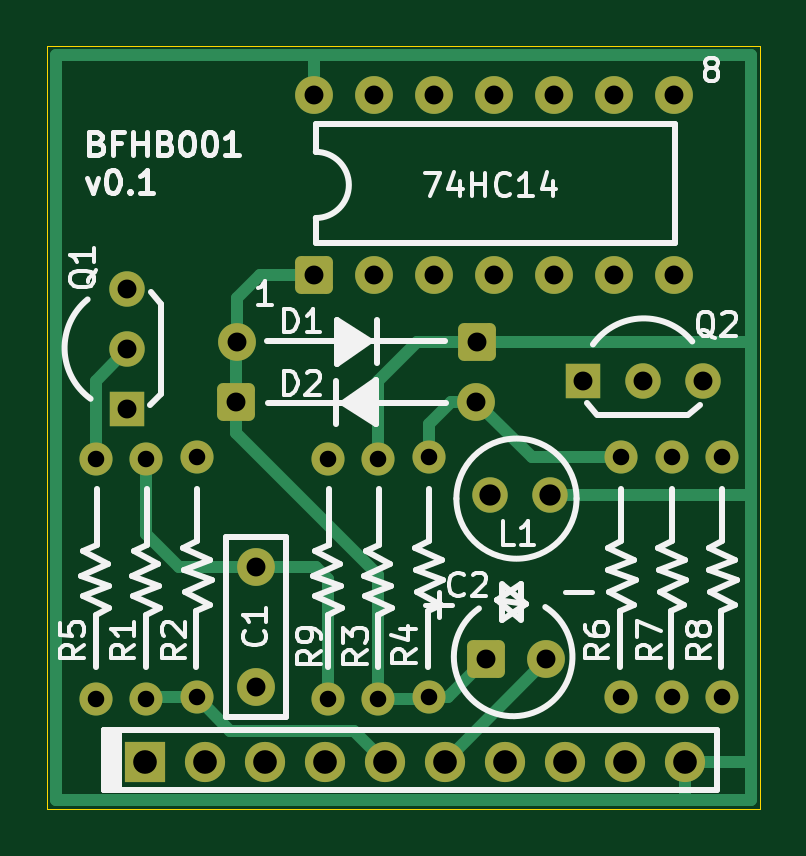
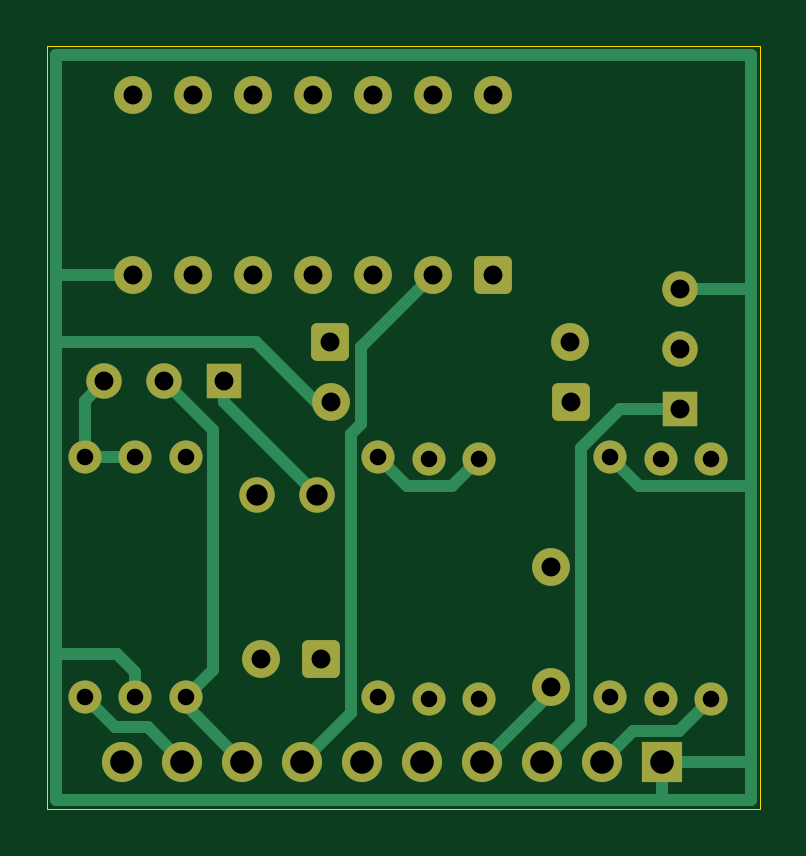
Circuit board: 11 layer files. Board 30.1 x 32.3 mm.
- bottom_copper: BFHB001-B_Cu.gbr (8502 bytes)
- bottom_mask: BFHB001-B_Mask.gbr (3280 bytes)
- paste: BFHB001-B_Paste.gbr (452 bytes)
- bottom_silk: BFHB001-B_Silkscreen.gbr (453 bytes)
- outline: BFHB001-Edge_Cuts.gbr (604 bytes)
- top_copper: BFHB001-F_Cu.gbr (8258 bytes)
- top_mask: BFHB001-F_Mask.gbr (3280 bytes)
- paste: BFHB001-F_Paste.gbr (452 bytes)
- top_silk: BFHB001-F_Silkscreen.gbr (34570 bytes)
- drill: BFHB001-NPTH.drl (264 bytes)
- drill: BFHB001-PTH.drl (1344 bytes)

=== bottom_copper: BFHB001-B_Cu.gbr (8502 bytes, source omitted) ===
=== bottom_mask: BFHB001-B_Mask.gbr ===
%TF.GenerationSoftware,KiCad,Pcbnew,10.0.6*%
%TF.CreationDate,2026-09-16T21:58:34+01:00*%
%TF.ProjectId,BFHB001,42464842-3030-4312-9e6b-696361645f70,rev?*%
%TF.SameCoordinates,Original*%
%TF.FileFunction,Soldermask,Bot*%
%TF.FilePolarity,Negative*%
%FSLAX46Y46*%
G04 Gerber Fmt 4.6, Leading zero omitted, Abs format (unit mm)*
G04 Created by KiCad (PCBNEW 10.0.6) date 2026-09-16 21:58:34*
%MOMM*%
%LPD*%
G01*
G04 APERTURE LIST*
G04 Aperture macros list*
%AMRoundRect*
0 Rectangle with rounded corners*
0 $1 Rounding radius*
0 $2 $3 $4 $5 $6 $7 $8 $9 X,Y pos of 4 corners*
0 Add a 4 corners polygon primitive as box body*
4,1,4,$2,$3,$4,$5,$6,$7,$8,$9,$2,$3,0*
0 Add four circle primitives for the rounded corners*
1,1,$1+$1,$2,$3*
1,1,$1+$1,$4,$5*
1,1,$1+$1,$6,$7*
1,1,$1+$1,$8,$9*
0 Add four rect primitives between the rounded corners*
20,1,$1+$1,$2,$3,$4,$5,0*
20,1,$1+$1,$4,$5,$6,$7,0*
20,1,$1+$1,$6,$7,$8,$9,0*
20,1,$1+$1,$8,$9,$2,$3,0*%
G04 Aperture macros list end*
%ADD10C,1.400000*%
%ADD11R,1.500000X1.500000*%
%ADD12C,1.500000*%
%ADD13RoundRect,0.250000X-0.550000X-0.550000X0.550000X-0.550000X0.550000X0.550000X-0.550000X0.550000X0*%
%ADD14C,1.600000*%
%ADD15R,1.700000X1.700000*%
%ADD16C,1.700000*%
%ADD17RoundRect,0.250000X0.550000X0.550000X-0.550000X0.550000X-0.550000X-0.550000X0.550000X-0.550000X0*%
%ADD18RoundRect,0.250000X0.550000X-0.550000X0.550000X0.550000X-0.550000X0.550000X-0.550000X-0.550000X0*%
G04 APERTURE END LIST*
D10*
%TO.C,R7*%
X92950000Y-112890000D03*
X92950000Y-102730000D03*
%TD*%
%TO.C,R6*%
X90810000Y-112890000D03*
X90810000Y-102730000D03*
%TD*%
%TO.C,R3*%
X80530000Y-102790000D03*
X80530000Y-112950000D03*
%TD*%
D11*
%TO.C,Q2*%
X89180000Y-99500000D03*
D12*
X91720000Y-99500000D03*
X94260000Y-99500000D03*
%TD*%
D10*
%TO.C,R9*%
X78405000Y-102790000D03*
X78405000Y-112950000D03*
%TD*%
%TO.C,R1*%
X70710000Y-102790000D03*
X70710000Y-112950000D03*
%TD*%
%TO.C,R2*%
X72851451Y-112890000D03*
X72851451Y-102730000D03*
%TD*%
%TO.C,R8*%
X95090000Y-112890000D03*
X95090000Y-102730000D03*
%TD*%
D12*
%TO.C,L1*%
X87786714Y-104330000D03*
X85246714Y-104330000D03*
%TD*%
D10*
%TO.C,R5*%
X68570000Y-102790000D03*
X68570000Y-112950000D03*
%TD*%
D13*
%TO.C,C2*%
X85090000Y-111280000D03*
D14*
X87630000Y-111280000D03*
%TD*%
%TO.C,C1*%
X75350000Y-112450000D03*
X75350000Y-107370000D03*
%TD*%
D11*
%TO.C,Q1*%
X69900000Y-100690000D03*
D12*
X69900000Y-98150000D03*
X69900000Y-95610000D03*
%TD*%
D13*
%TO.C,D2*%
X74520000Y-100390000D03*
D14*
X84680000Y-100390000D03*
%TD*%
D10*
%TO.C,R4*%
X82660000Y-112890000D03*
X82660000Y-102730000D03*
%TD*%
D15*
%TO.C,J1*%
X70650000Y-115610000D03*
D16*
X73190000Y-115610000D03*
X75730000Y-115610000D03*
X78270000Y-115610000D03*
X80810000Y-115610000D03*
X83350000Y-115610000D03*
X85890000Y-115610000D03*
X88430000Y-115610000D03*
X90970000Y-115610000D03*
X93510000Y-115610000D03*
%TD*%
D17*
%TO.C,D1*%
X84690000Y-97845000D03*
D14*
X74530000Y-97845000D03*
%TD*%
D18*
%TO.C,IC1*%
X77810000Y-95000000D03*
D14*
X80350000Y-95000000D03*
X82890000Y-95000000D03*
X85430000Y-95000000D03*
X87970000Y-95000000D03*
X90510000Y-95000000D03*
X93050000Y-95000000D03*
X93050000Y-87380000D03*
X90510000Y-87380000D03*
X87970000Y-87380000D03*
X85430000Y-87380000D03*
X82890000Y-87380000D03*
X80350000Y-87380000D03*
X77810000Y-87380000D03*
%TD*%
M02*

=== paste: BFHB001-B_Paste.gbr ===
%TF.GenerationSoftware,KiCad,Pcbnew,10.0.6*%
%TF.CreationDate,2026-09-16T21:58:34+01:00*%
%TF.ProjectId,BFHB001,42464842-3030-4312-9e6b-696361645f70,rev?*%
%TF.SameCoordinates,Original*%
%TF.FileFunction,Paste,Bot*%
%TF.FilePolarity,Positive*%
%FSLAX46Y46*%
G04 Gerber Fmt 4.6, Leading zero omitted, Abs format (unit mm)*
G04 Created by KiCad (PCBNEW 10.0.6) date 2026-09-16 21:58:34*
%MOMM*%
%LPD*%
G01*
G04 APERTURE LIST*
G04 APERTURE END LIST*
M02*

=== bottom_silk: BFHB001-B_Silkscreen.gbr ===
%TF.GenerationSoftware,KiCad,Pcbnew,10.0.6*%
%TF.CreationDate,2026-09-16T21:58:34+01:00*%
%TF.ProjectId,BFHB001,42464842-3030-4312-9e6b-696361645f70,rev?*%
%TF.SameCoordinates,Original*%
%TF.FileFunction,Legend,Bot*%
%TF.FilePolarity,Positive*%
%FSLAX46Y46*%
G04 Gerber Fmt 4.6, Leading zero omitted, Abs format (unit mm)*
G04 Created by KiCad (PCBNEW 10.0.6) date 2026-09-16 21:58:34*
%MOMM*%
%LPD*%
G01*
G04 APERTURE LIST*
G04 APERTURE END LIST*
M02*

=== outline: BFHB001-Edge_Cuts.gbr ===
%TF.GenerationSoftware,KiCad,Pcbnew,10.0.6*%
%TF.CreationDate,2026-09-16T21:58:34+01:00*%
%TF.ProjectId,BFHB001,42464842-3030-4312-9e6b-696361645f70,rev?*%
%TF.SameCoordinates,Original*%
%TF.FileFunction,Profile,NP*%
%FSLAX46Y46*%
G04 Gerber Fmt 4.6, Leading zero omitted, Abs format (unit mm)*
G04 Created by KiCad (PCBNEW 10.0.6) date 2026-09-16 21:58:34*
%MOMM*%
%LPD*%
G01*
G04 APERTURE LIST*
%TA.AperFunction,Profile*%
%ADD10C,0.050000*%
%TD*%
G04 APERTURE END LIST*
D10*
X66525000Y-85330000D02*
X96675000Y-85330000D01*
X96675000Y-117600000D01*
X66525000Y-117600000D01*
X66525000Y-85330000D01*
M02*

=== top_copper: BFHB001-F_Cu.gbr (8258 bytes, source omitted) ===
=== top_mask: BFHB001-F_Mask.gbr ===
%TF.GenerationSoftware,KiCad,Pcbnew,10.0.6*%
%TF.CreationDate,2026-09-16T21:58:34+01:00*%
%TF.ProjectId,BFHB001,42464842-3030-4312-9e6b-696361645f70,rev?*%
%TF.SameCoordinates,Original*%
%TF.FileFunction,Soldermask,Top*%
%TF.FilePolarity,Negative*%
%FSLAX46Y46*%
G04 Gerber Fmt 4.6, Leading zero omitted, Abs format (unit mm)*
G04 Created by KiCad (PCBNEW 10.0.6) date 2026-09-16 21:58:34*
%MOMM*%
%LPD*%
G01*
G04 APERTURE LIST*
G04 Aperture macros list*
%AMRoundRect*
0 Rectangle with rounded corners*
0 $1 Rounding radius*
0 $2 $3 $4 $5 $6 $7 $8 $9 X,Y pos of 4 corners*
0 Add a 4 corners polygon primitive as box body*
4,1,4,$2,$3,$4,$5,$6,$7,$8,$9,$2,$3,0*
0 Add four circle primitives for the rounded corners*
1,1,$1+$1,$2,$3*
1,1,$1+$1,$4,$5*
1,1,$1+$1,$6,$7*
1,1,$1+$1,$8,$9*
0 Add four rect primitives between the rounded corners*
20,1,$1+$1,$2,$3,$4,$5,0*
20,1,$1+$1,$4,$5,$6,$7,0*
20,1,$1+$1,$6,$7,$8,$9,0*
20,1,$1+$1,$8,$9,$2,$3,0*%
G04 Aperture macros list end*
%ADD10C,1.400000*%
%ADD11R,1.500000X1.500000*%
%ADD12C,1.500000*%
%ADD13RoundRect,0.250000X-0.550000X-0.550000X0.550000X-0.550000X0.550000X0.550000X-0.550000X0.550000X0*%
%ADD14C,1.600000*%
%ADD15R,1.700000X1.700000*%
%ADD16C,1.700000*%
%ADD17RoundRect,0.250000X0.550000X0.550000X-0.550000X0.550000X-0.550000X-0.550000X0.550000X-0.550000X0*%
%ADD18RoundRect,0.250000X0.550000X-0.550000X0.550000X0.550000X-0.550000X0.550000X-0.550000X-0.550000X0*%
G04 APERTURE END LIST*
D10*
%TO.C,R7*%
X92950000Y-112890000D03*
X92950000Y-102730000D03*
%TD*%
%TO.C,R6*%
X90810000Y-112890000D03*
X90810000Y-102730000D03*
%TD*%
%TO.C,R3*%
X80530000Y-102790000D03*
X80530000Y-112950000D03*
%TD*%
D11*
%TO.C,Q2*%
X89180000Y-99500000D03*
D12*
X91720000Y-99500000D03*
X94260000Y-99500000D03*
%TD*%
D10*
%TO.C,R9*%
X78405000Y-102790000D03*
X78405000Y-112950000D03*
%TD*%
%TO.C,R1*%
X70710000Y-102790000D03*
X70710000Y-112950000D03*
%TD*%
%TO.C,R2*%
X72851451Y-112890000D03*
X72851451Y-102730000D03*
%TD*%
%TO.C,R8*%
X95090000Y-112890000D03*
X95090000Y-102730000D03*
%TD*%
D12*
%TO.C,L1*%
X87786714Y-104330000D03*
X85246714Y-104330000D03*
%TD*%
D10*
%TO.C,R5*%
X68570000Y-102790000D03*
X68570000Y-112950000D03*
%TD*%
D13*
%TO.C,C2*%
X85090000Y-111280000D03*
D14*
X87630000Y-111280000D03*
%TD*%
%TO.C,C1*%
X75350000Y-112450000D03*
X75350000Y-107370000D03*
%TD*%
D11*
%TO.C,Q1*%
X69900000Y-100690000D03*
D12*
X69900000Y-98150000D03*
X69900000Y-95610000D03*
%TD*%
D13*
%TO.C,D2*%
X74520000Y-100390000D03*
D14*
X84680000Y-100390000D03*
%TD*%
D10*
%TO.C,R4*%
X82660000Y-112890000D03*
X82660000Y-102730000D03*
%TD*%
D15*
%TO.C,J1*%
X70650000Y-115610000D03*
D16*
X73190000Y-115610000D03*
X75730000Y-115610000D03*
X78270000Y-115610000D03*
X80810000Y-115610000D03*
X83350000Y-115610000D03*
X85890000Y-115610000D03*
X88430000Y-115610000D03*
X90970000Y-115610000D03*
X93510000Y-115610000D03*
%TD*%
D17*
%TO.C,D1*%
X84690000Y-97845000D03*
D14*
X74530000Y-97845000D03*
%TD*%
D18*
%TO.C,IC1*%
X77810000Y-95000000D03*
D14*
X80350000Y-95000000D03*
X82890000Y-95000000D03*
X85430000Y-95000000D03*
X87970000Y-95000000D03*
X90510000Y-95000000D03*
X93050000Y-95000000D03*
X93050000Y-87380000D03*
X90510000Y-87380000D03*
X87970000Y-87380000D03*
X85430000Y-87380000D03*
X82890000Y-87380000D03*
X80350000Y-87380000D03*
X77810000Y-87380000D03*
%TD*%
M02*

=== paste: BFHB001-F_Paste.gbr ===
%TF.GenerationSoftware,KiCad,Pcbnew,10.0.6*%
%TF.CreationDate,2026-09-16T21:58:34+01:00*%
%TF.ProjectId,BFHB001,42464842-3030-4312-9e6b-696361645f70,rev?*%
%TF.SameCoordinates,Original*%
%TF.FileFunction,Paste,Top*%
%TF.FilePolarity,Positive*%
%FSLAX46Y46*%
G04 Gerber Fmt 4.6, Leading zero omitted, Abs format (unit mm)*
G04 Created by KiCad (PCBNEW 10.0.6) date 2026-09-16 21:58:34*
%MOMM*%
%LPD*%
G01*
G04 APERTURE LIST*
G04 APERTURE END LIST*
M02*

=== top_silk: BFHB001-F_Silkscreen.gbr (34570 bytes, source omitted) ===
=== drill: BFHB001-NPTH.drl ===
M48
; DRILL file KiCad 10.0.6 date 2026-09-16T21:58:33
; FORMAT={-:-/ absolute / metric / decimal}
; #@! TF.CreationDate,2026-09-16T21:58:33+01:00
; #@! TF.GenerationSoftware,Kicad,Pcbnew,10.0.6
; #@! TF.FileFunction,NonPlated,1,2,NPTH
FMAT,2
METRIC
%
G90
G05
M30

=== drill: BFHB001-PTH.drl ===
M48
; DRILL file KiCad 10.0.6 date 2026-09-16T21:58:33
; FORMAT={-:-/ absolute / metric / decimal}
; #@! TF.CreationDate,2026-09-16T21:58:33+01:00
; #@! TF.GenerationSoftware,Kicad,Pcbnew,10.0.6
; #@! TF.FileFunction,Plated,1,2,PTH
FMAT,2
METRIC
; #@! TA.AperFunction,Plated,PTH,ComponentDrill
T1C0.700
; #@! TA.AperFunction,Plated,PTH,ComponentDrill
T2C0.800
; #@! TA.AperFunction,Plated,PTH,ComponentDrill
T3C0.900
; #@! TA.AperFunction,Plated,PTH,ComponentDrill
T4C1.000
%
G90
G05
T1
X68.57Y-102.79
X68.57Y-112.95
X70.71Y-102.79
X70.71Y-112.95
X72.851Y-102.73
X72.851Y-112.89
X78.405Y-102.79
X78.405Y-112.95
X80.53Y-102.79
X80.53Y-112.95
X82.66Y-102.73
X82.66Y-112.89
X90.81Y-102.73
X90.81Y-112.89
X92.95Y-102.73
X92.95Y-112.89
X95.09Y-102.73
X95.09Y-112.89
T2
X69.9Y-95.61
X69.9Y-98.15
X69.9Y-100.69
X74.52Y-100.39
X74.53Y-97.845
X75.35Y-107.37
X75.35Y-112.45
X77.81Y-87.38
X77.81Y-95.0
X80.35Y-87.38
X80.35Y-95.0
X82.89Y-87.38
X82.89Y-95.0
X84.68Y-100.39
X84.69Y-97.845
X85.09Y-111.28
X85.43Y-87.38
X85.43Y-95.0
X87.63Y-111.28
X87.97Y-87.38
X87.97Y-95.0
X89.18Y-99.5
X90.51Y-87.38
X90.51Y-95.0
X91.72Y-99.5
X93.05Y-87.38
X93.05Y-95.0
X94.26Y-99.5
T3
X85.247Y-104.33
X87.787Y-104.33
T4
X70.65Y-115.61
X73.19Y-115.61
X75.73Y-115.61
X78.27Y-115.61
X80.81Y-115.61
X83.35Y-115.61
X85.89Y-115.61
X88.43Y-115.61
X90.97Y-115.61
X93.51Y-115.61
M30
